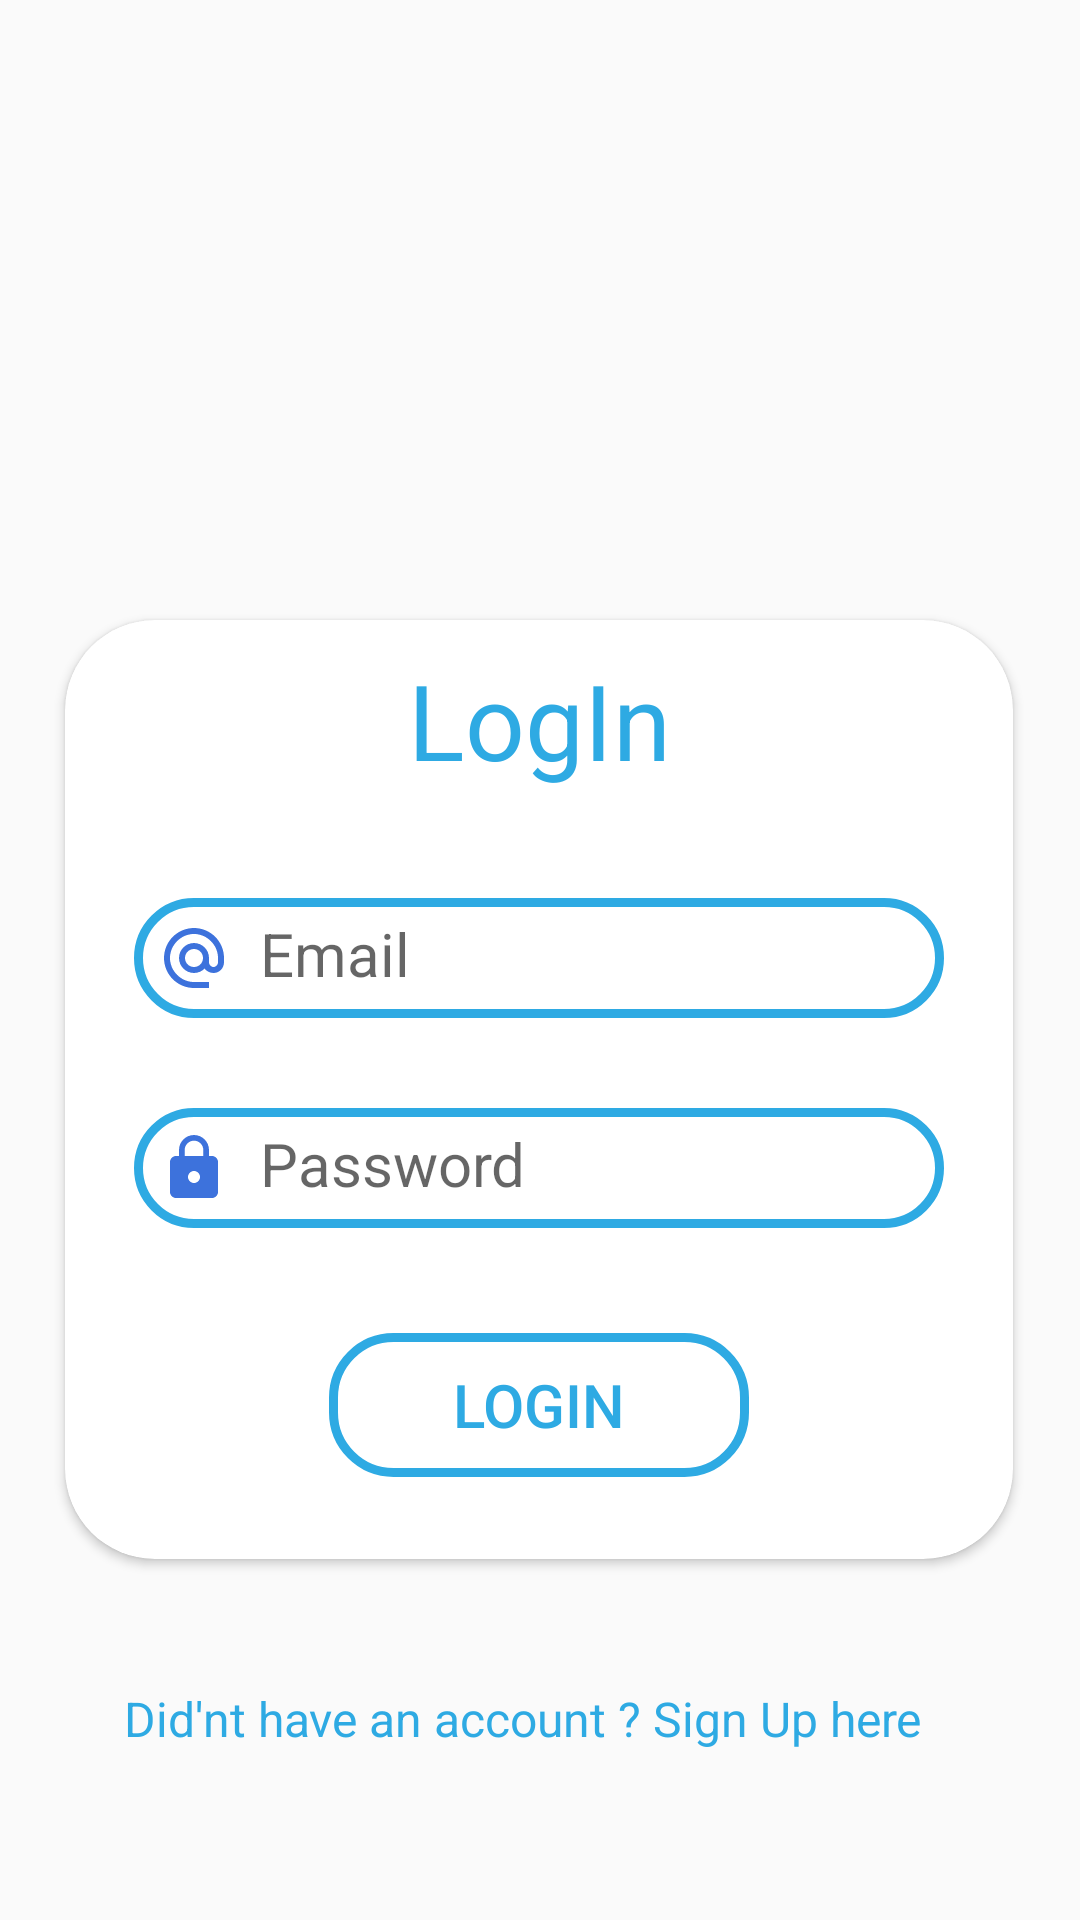

Android layout source for this screen:
<!-- AndroidManifest.xml: application theme Theme.AndroidHelp -->
<!-- res/layout/activity_main.xml -->
<?xml version="1.0" encoding="utf-8"?>
<androidx.constraintlayout.widget.ConstraintLayout xmlns:android="http://schemas.android.com/apk/res/android"
    xmlns:app="http://schemas.android.com/apk/res-auto"
    xmlns:tools="http://schemas.android.com/tools"
    android:layout_width="match_parent"
    android:layout_height="match_parent"
    android:background="@drawable/mybackground"
    tools:context=".MainActivity">

    <androidx.cardview.widget.CardView
        android:id="@+id/cardView2"
        android:layout_width="316dp"
        android:layout_height="313dp"
        app:layout_constraintBottom_toBottomOf="parent"
        app:layout_constraintEnd_toEndOf="parent"
        app:layout_constraintHorizontal_bias="0.491"
        app:layout_constraintStart_toStartOf="parent"
        app:layout_constraintTop_toTopOf="parent"
        app:cardCornerRadius="30dp"
        android:elevation="40dp"
        app:layout_constraintVertical_bias="0.632">

        <LinearLayout
            android:layout_width="match_parent"
            android:layout_height="match_parent"
            android:orientation="vertical">

            <TextView
                android:id="@+id/textView2"
                android:layout_width="match_parent"
                android:layout_height="wrap_content"
                android:padding="10dp"
                android:text="LogIn"
                android:textAlignment="center"
                android:textColor="@color/purple"
                android:textSize="35dp"

                />

            <EditText
                android:id="@+id/editTextTextEmailAddress4"
                android:layout_width="270dp"
                android:layout_height="40dp"
                android:layout_gravity="center_horizontal"
                android:layout_marginTop="26dp"
                android:background="@drawable/customedittext"
                android:drawableLeft="@drawable/baseline_alternate_email_24"
                android:drawablePadding="10dp"
                android:ems="10"
                android:hint="Email"
                android:inputType="textEmailAddress"
                android:padding="8dp"
                android:textSize="20dp" />

            <EditText
                android:id="@+id/editTextTextPassword3"
                android:layout_width="270dp"
                android:layout_height="40dp"
                android:layout_gravity="center_horizontal"
                android:layout_marginTop="30dp"
                android:background="@drawable/customedittext"
                android:drawableLeft="@drawable/baseline_lock_24"
                android:drawablePadding="10dp"
                android:ems="10"
                android:hint="Password"
                android:inputType="textPassword"
                android:padding="8dp"
                android:textSize="20dp" />

            <Button
                android:id="@+id/button2"
                android:layout_width="140dp"
                android:layout_height="wrap_content"
                android:layout_gravity="center"
                android:layout_marginTop="35dp"
                android:layout_marginBottom="6dp"
                android:background="@drawable/customedittext"
                android:onClick="login"
                android:padding="10dp"
                android:text="LogIn"
                android:textColor="@color/purple"
                android:textSize="20dp" />

        </LinearLayout>
    </androidx.cardview.widget.CardView>

    <TextView
        android:id="@+id/textView3"
        android:layout_width="297dp"
        android:layout_height="34dp"
        android:onClick="Signupp"
        android:padding="5dp"
        android:text="Did'nt have an account ? Sign Up here"
        android:textColor="@color/purple"
        android:textSize="16dp"
        app:layout_constraintBottom_toBottomOf="parent"
        app:layout_constraintEnd_toEndOf="parent"
        app:layout_constraintHorizontal_bias="0.575"
        app:layout_constraintStart_toStartOf="parent"
        app:layout_constraintTop_toTopOf="parent"
        app:layout_constraintVertical_bias="0.919" />


</androidx.constraintlayout.widget.ConstraintLayout>
<!-- resources referenced by this layout -->
<resources>
  <color name="purple">#2EAAE3</color>
  <!-- drawable baseline_alternate_email_24 (drawable) -->
  <vector android:height="24dp" android:tint="#3D72DC"
      android:viewportHeight="24" android:viewportWidth="24"
      android:width="24dp" xmlns:android="http://schemas.android.com/apk/res/android">
      <path android:fillColor="@android:color/white" android:pathData="M12,2C6.48,2 2,6.48 2,12s4.48,10 10,10h5v-2h-5c-4.34,0 -8,-3.66 -8,-8s3.66,-8 8,-8 8,3.66 8,8v1.43c0,0.79 -0.71,1.57 -1.5,1.57s-1.5,-0.78 -1.5,-1.57L17,12c0,-2.76 -2.24,-5 -5,-5s-5,2.24 -5,5 2.24,5 5,5c1.38,0 2.64,-0.56 3.54,-1.47 0.65,0.89 1.77,1.47 2.96,1.47 1.97,0 3.5,-1.6 3.5,-3.57L22,12c0,-5.52 -4.48,-10 -10,-10zM12,15c-1.66,0 -3,-1.34 -3,-3s1.34,-3 3,-3 3,1.34 3,3 -1.34,3 -3,3z"/>
  </vector>
  <!-- drawable baseline_lock_24 (drawable) -->
  <vector android:height="24dp" android:tint="#3D72DC"
      android:viewportHeight="24" android:viewportWidth="24"
      android:width="24dp" xmlns:android="http://schemas.android.com/apk/res/android">
      <path android:fillColor="@android:color/white" android:pathData="M18,8h-1L17,6c0,-2.76 -2.24,-5 -5,-5S7,3.24 7,6v2L6,8c-1.1,0 -2,0.9 -2,2v10c0,1.1 0.9,2 2,2h12c1.1,0 2,-0.9 2,-2L20,10c0,-1.1 -0.9,-2 -2,-2zM12,17c-1.1,0 -2,-0.9 -2,-2s0.9,-2 2,-2 2,0.9 2,2 -0.9,2 -2,2zM15.1,8L8.9,8L8.9,6c0,-1.71 1.39,-3.1 3.1,-3.1 1.71,0 3.1,1.39 3.1,3.1v2z"/>
  </vector>
  <!-- drawable customedittext (drawable) -->
  <?xml version="1.0" encoding="utf-8"?>
  <shape xmlns:android="http://schemas.android.com/apk/res/android"
      android:shape="rectangle">
  
      <stroke
          android:color="@color/purple"
          android:width="3dp"/>
      <corners
          android:radius="20dp"/>
  
  </shape>
  <style name="Theme.AndroidHelp" parent="Theme.AppCompat.Light.NoActionBar">
          
          <item name="colorPrimary">@color/purple_500</item>
          <item name="colorPrimaryVariant">@color/purple_700</item>
          <item name="colorOnPrimary">@color/white</item>
          
          <item name="colorSecondary">@color/teal_200</item>
          <item name="colorSecondaryVariant">@color/teal_700</item>
          <item name="colorOnSecondary">@color/black</item>
          
          <item name="android:statusBarColor">?attr/colorPrimaryVariant</item>
          
      </style>
  <color name="purple_500">#FF6200EE</color>
  <color name="purple_700">#FF3700B3</color>
  <color name="white">#FFFFFFFF</color>
  <color name="teal_200">#FF03DAC5</color>
  <color name="teal_700">#FF018786</color>
  <color name="black">#FF000000</color>
</resources>
